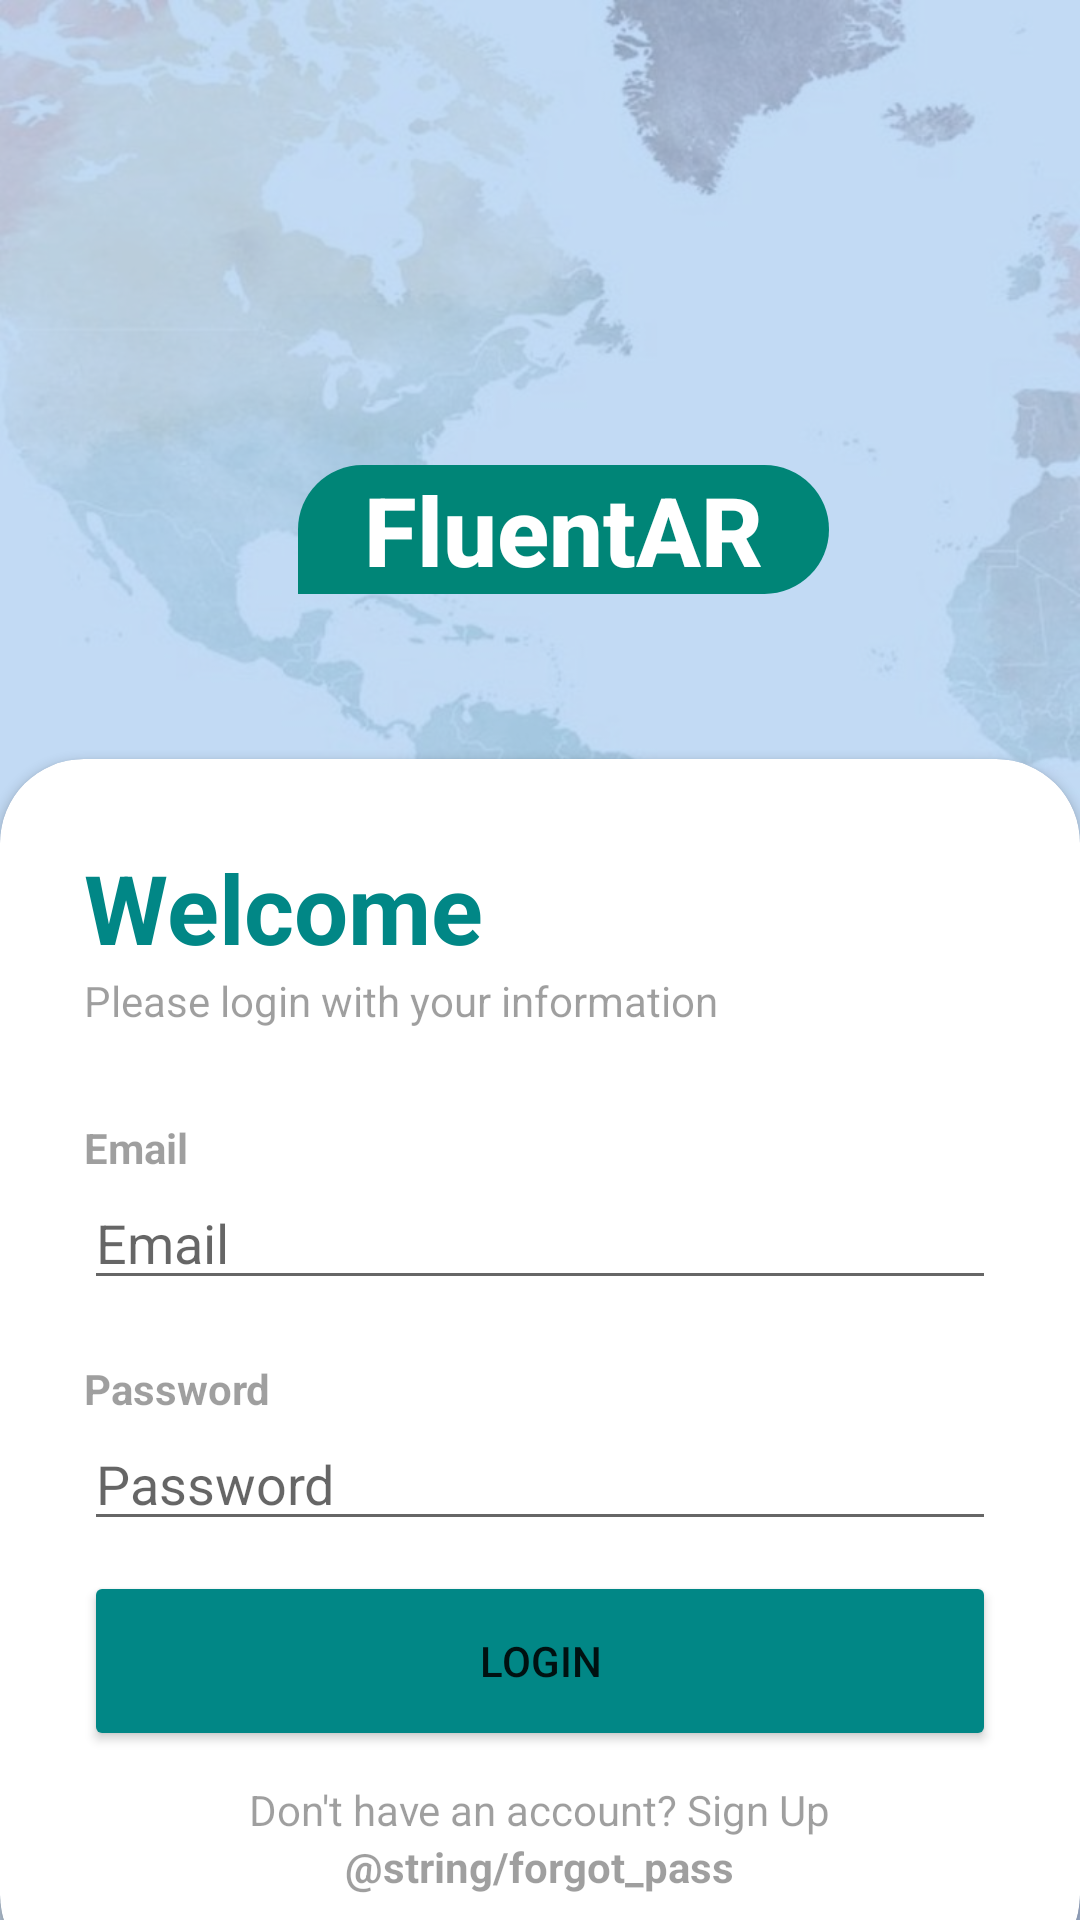

The Android layout XML behind this screen, and the referenced resources:
<!-- AndroidManifest.xml: application theme Theme.Design.Light.NoActionBar -->
<!-- res/layout/activity_login.xml -->
<?xml version="1.0" encoding="utf-8"?>
<RelativeLayout xmlns:android="http://schemas.android.com/apk/res/android"
    xmlns:app="http://schemas.android.com/apk/res-auto"
    xmlns:tools="http://schemas.android.com/tools"
    android:id="@+id/main"
    android:background="@drawable/image2"
    android:layout_width="match_parent"
    android:layout_height="match_parent"
    tools:context="com.sproj.arimagerecognizer.LoginActivity">

    
    <RelativeLayout
        android:layout_width="match_parent"
        android:layout_height="match_parent"
        android:background="@color/lightblue"
        android:alpha="0.7"/>

    <LinearLayout
        android:layout_width="match_parent"
        android:layout_height="match_parent"
        android:orientation="vertical"
        android:gravity="center"
        android:layout_above="@id/card_view"
        android:padding="28dp">

        <ImageView
            android:layout_width="100dp"
            android:layout_height="100dp"
            android:src="@drawable/languages"/>

        <TextView
            android:layout_width="wrap_content"
            android:layout_height="wrap_content"
            android:background="?android:attr/fastScrollPreviewBackgroundLeft"
            android:fontFamily="sans-serif-medium"
            android:text="@string/app_name"
            android:textColor="@color/white"
            android:textSize="32sp"
            android:textStyle="bold" />


    </LinearLayout>



    <androidx.cardview.widget.CardView
        android:layout_width="match_parent"
        android:layout_height="wrap_content"
        android:layout_alignParentBottom="true"
        app:cardCornerRadius="28dp"
        android:layout_marginBottom="-20dp"
        android:id="@+id/card_view">
        <LinearLayout
            android:layout_width="match_parent"
            android:layout_height="wrap_content"
            android:orientation="vertical"
            android:padding="28dp">
        <TextView
            android:layout_width="wrap_content"
            android:layout_height="wrap_content"
            android:text="@string/welcome"
            android:textColor="@color/teal_700"
            android:textSize="32sp"
            android:textStyle="bold"/>

            <TextView
                android:layout_width="wrap_content"
                android:layout_height="wrap_content"
                android:text="@string/info"
                android:alpha="0.7"/>

            <View
                android:layout_width="wrap_content"
                android:layout_height="30dp"/>
            <TextView
                android:layout_width="wrap_content"
                android:layout_height="wrap_content"
                android:text="@string/email"
                android:alpha="0.7"
                android:textStyle="bold"/>

            <EditText
                android:id="@+id/editTextUsername"
                android:hint="@string/email"
                android:layout_width="match_parent"
                android:layout_height="wrap_content"
                android:inputType="textEmailAddress"
                />

            <View
                android:layout_width="wrap_content"
                android:layout_height="20dp"/>
            <TextView
                android:layout_width="wrap_content"
                android:layout_height="wrap_content"
                android:text="@string/password"
                android:alpha="0.7"
                android:textStyle="bold"/>

            <EditText
                android:id="@+id/editTextPassword"
                android:layout_width="match_parent"
                android:layout_height="wrap_content"
                android:hint="@string/password"
                android:inputType="textPassword"/>

            <View
                android:layout_width="wrap_content"
                android:layout_height="10dp"/>
            <Button
                android:id="@+id/button_enter"
                android:layout_width="match_parent"
                android:layout_height="60dp"
                android:text="@string/login"
                android:backgroundTint="@color/teal_700"
                app:cornerRadius="40dp"/>

            <View
                android:layout_width="wrap_content"
                android:layout_height="10dp"/>

            <TextView
                android:id="@+id/textViewSignUp"
                android:layout_width="wrap_content"
                android:layout_height="wrap_content"
                android:text="@string/create_account_text"
                android:layout_gravity="center"
                android:alpha="0.7"/>

            <TextView
                android:id="@+id/forgotPass"
                android:layout_width="wrap_content"
                android:layout_height="wrap_content"
                android:text="@string/forgot_pass"
                android:textStyle="bold"
                android:layout_gravity="center"
                android:alpha="0.7"/>


        </LinearLayout>
    </androidx.cardview.widget.CardView>


    <androidx.constraintlayout.widget.ConstraintLayout
        android:id="@+id/loadingIndicatorLog"
        android:layout_width="match_parent"
        android:layout_height="match_parent"
        android:background="#805D615B"
        android:elevation="100dp"
        android:visibility="gone"
        app:layout_constraintBottom_toBottomOf="parent"
        app:layout_constraintEnd_toEndOf="parent"
        app:layout_constraintStart_toStartOf="parent"
        app:layout_constraintTop_toTopOf="parent">

        <ProgressBar
            android:id="@+id/progressBar"
            style="?android:attr/progressBarStyle"
            android:layout_width="wrap_content"
            android:layout_height="wrap_content"
            android:indeterminateTint="#F8F8F8"
            app:layout_constraintBottom_toBottomOf="parent"
            app:layout_constraintEnd_toEndOf="parent"
            app:layout_constraintStart_toStartOf="parent"
            app:layout_constraintTop_toTopOf="parent" />

        <TextView
            android:id="@+id/textView4"
            android:layout_width="wrap_content"
            android:layout_height="wrap_content"
            android:layout_marginTop="50dp"
            android:text="@string/loading"
            android:textColor="#FFFFFF"
            app:layout_constraintEnd_toEndOf="parent"
            app:layout_constraintStart_toStartOf="parent"
            app:layout_constraintTop_toBottomOf="@+id/progressBar" />
    </androidx.constraintlayout.widget.ConstraintLayout>
</RelativeLayout>
<!-- resources referenced by this layout -->
<resources>
  <color name="lightblue">#A8CDF7</color>
  <color name="teal_700">#FF018786</color>
  <color name="white">#FFFFFFFF</color>
  <!-- drawable image2: jpeg bitmap (drawable, 66726 bytes) -->
  <string name="app_name">FluentAR</string>
  <string name="create_account_text">Don\'t have an account? Sign Up</string>
  <string name="email">Email</string>
  <string name="info">Please login with your information</string>
  <string name="loading">Loading…</string>
  <string name="login">Login</string>
  <string name="password">Password</string>
  <string name="welcome">Welcome</string>
</resources>
